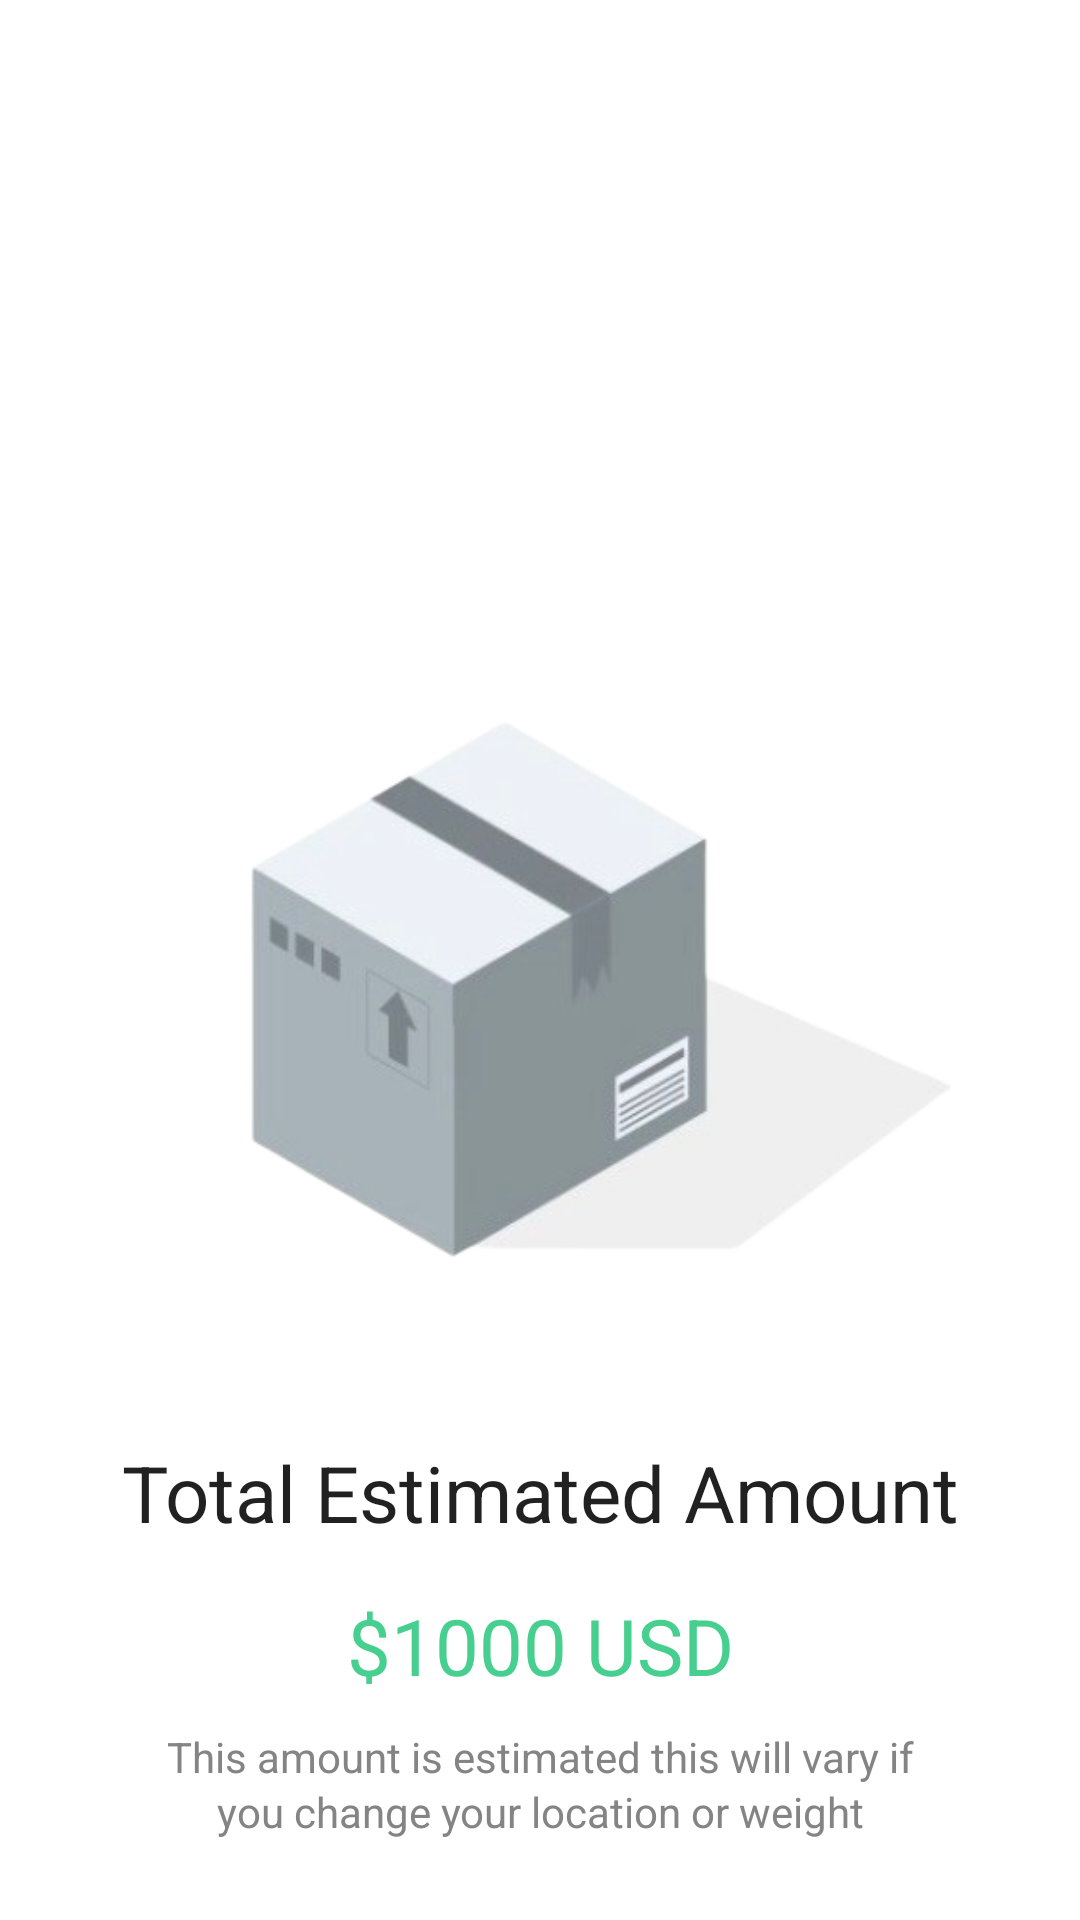

Here is an Android app screen rendered from its layout file. Give the layout XML and the strings, colors and styles it references.
<!-- AndroidManifest.xml: application theme Theme.Movemate -->
<!-- res/layout/fragment_calculator.xml -->
<?xml version="1.0" encoding="utf-8"?>
<layout xmlns:android="http://schemas.android.com/apk/res/android"
    xmlns:tools="http://schemas.android.com/tools"
    xmlns:app="http://schemas.android.com/apk/res-auto"
    tools:context=".presentation.fragments.CalculatorFragment">

    <androidx.constraintlayout.widget.ConstraintLayout
        android:layout_width="match_parent"
        android:layout_height="match_parent">

        <ImageView
            android:id="@+id/imgLogo"
            android:layout_width="wrap_content"
            android:layout_height="70dp"
            android:layout_marginTop="110dp"
            android:adjustViewBounds="true"
            android:src="@drawable/pic_logo"
            app:layout_constraintTop_toTopOf="parent"
            app:layout_constraintStart_toStartOf="parent"
            app:layout_constraintEnd_toEndOf="parent"/>

        <ImageView
            android:id="@+id/imgBox"
            android:layout_width="wrap_content"
            android:layout_height="180dp"
            android:layout_marginTop="60dp"
            android:layout_marginStart="40dp"
            android:adjustViewBounds="true"
            android:src="@drawable/pic_box"
            app:layout_constraintTop_toBottomOf="@id/imgLogo"
            app:layout_constraintStart_toStartOf="parent"
            app:layout_constraintEnd_toEndOf="parent"/>

        <TextView
            android:id="@+id/txtAmountTx"
            android:layout_width="match_parent"
            android:layout_height="wrap_content"
            android:layout_marginTop="60dp"
            android:text="Total Estimated Amount"
            android:textSize="26sp"
            android:textAppearance="@style/TextAppearance.AppCompat.Body2"
            android:gravity="center"
            app:layout_constraintTop_toBottomOf="@id/imgBox"
            app:layout_constraintStart_toStartOf="parent"
            app:layout_constraintEnd_toEndOf="parent"/>

        <TextView
            android:id="@+id/txtAmount"
            android:layout_width="wrap_content"
            android:layout_height="wrap_content"
            android:layout_marginTop="@dimen/screen_padding"
            android:textColor="@color/shipment_in_progress"
            android:text="$1000 USD"
            android:textSize="26sp"
            android:textAppearance="@style/TextAppearance.AppCompat.Body2"
            app:layout_constraintTop_toBottomOf="@id/txtAmountTx"
            app:layout_constraintStart_toStartOf="parent"
            app:layout_constraintEnd_toEndOf="parent"/>

        <TextView
            android:id="@+id/txtEstimate"
            android:layout_width="match_parent"
            android:layout_height="wrap_content"
            android:layout_marginHorizontal="50dp"
            android:layout_marginTop="10dp"
            android:textColor="@color/color_text_grey"
            android:lineSpacingExtra="2sp"
            android:textAppearance="@style/TextAppearance.AppCompat.Body2"
            android:gravity="center"
            android:text="@string/txt_estimate"
            app:layout_constraintTop_toBottomOf="@id/txtAmount"/>

        <com.google.android.material.button.MaterialButton
            android:id="@+id/btnHome"
            android:layout_width="match_parent"
            android:layout_height="wrap_content"
            android:layout_marginTop="40dp"
            android:textStyle="bold"
            android:layout_marginHorizontal="@dimen/screen_padding"
            app:backgroundTint="@color/color_accent"
            android:padding="20dp"
            app:cornerRadius="28dp"
            android:text="@string/txt_back_to_home"
            android:textAllCaps="false"
            app:layout_constraintTop_toBottomOf="@id/txtEstimate"/>

    </androidx.constraintlayout.widget.ConstraintLayout>
</layout>
<!-- resources referenced by this layout -->
<resources>
  <color name="color_accent">#ff7100</color>
  <color name="color_text_grey">#848484</color>
  <color name="shipment_in_progress">#46cf8f</color>
  <dimen name="screen_padding">16dp</dimen>
  <!-- drawable pic_box: png bitmap (drawable, 48107 bytes) -->
  <string name="txt_back_to_home">Back to home</string>
  <string name="txt_estimate">This amount is estimated this will vary if you change your location or weight</string>
  <style name="Theme.Movemate" parent="Base.Theme.Movemate" />
  <style name="Base.Theme.Movemate" parent="Theme.MaterialComponents.Light.NoActionBar">
          
          <item name="colorPrimary">@color/color_primary</item>
          <item name="colorOnPrimary">@color/white</item>
  
          
          <item name="android:statusBarColor">?attr/colorPrimary</item>
  
          <item name="fontFamily">@font/urbanist_font_family</item>
      </style>
  <color name="color_primary">#543B9C</color>
  <color name="white">#FFFFFFFF</color>
</resources>
